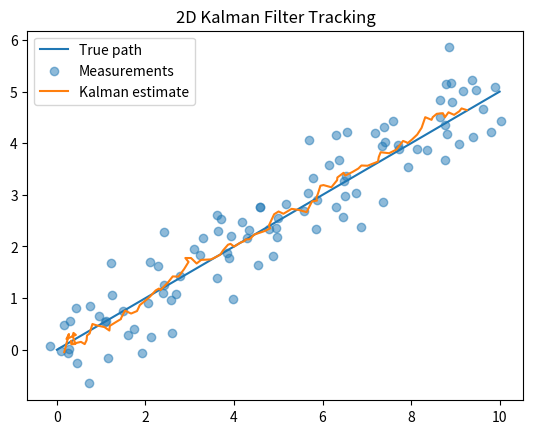

The matplotlib source for this figure: (Note: this script raises an exception after producing the figure.)
"""
2D Kalman filter tracking example.

Simulates tracking of a moving object in two dimensions using noisy
position measurements.
"""

import numpy as np
import matplotlib.pyplot as plt


def simulate_motion(n: int = 100) -> np.ndarray:
    """Generate a simple 2D linear trajectory.

    Generates n points along the line y = 0.5 * x, with x uniformly
    spaced from 0 to 10.
    
    Args:
        n: Number of samples in the trajectory.

    Returns:
        np.ndarray: Array of shape (n, 2) with columns [x, y].
    """
    x = np.linspace(0, 10, n)
    y = 0.5 * x

    return np.vstack((x, y)).T


def add_noise(signal: np.ndarray, std: float = 0.5) -> np.ndarray:
    """Add Gaussian noise to a 2D trajectory.

    Args:
        signal: Input trajectory of shape (n, 2).
        std: Standard deviation of the Gaussian noise.

    Returns:
        np.ndarray: Noisy trajectory of the same shape as signal.
    """
    noise = np.random.normal(0, std, signal.shape)
    return signal + noise


def kalman_filter(measurements: np.ndarray) -> np.ndarray:
    """Apply a simple 2D Kalman filter for position estimation.

    Uses an identity state transition and observation model to filter
    noisy 2D position measurements.

    Args:
        measurements: Array of shape (n, 2) with noisy position data.

    Returns:
        np.ndarray: Filtered position estimates of shape (n, 2).
    """
    x = np.array([0.0, 0.0])
    P = np.eye(2)

    Q = np.eye(2) * 0.01
    R = np.eye(2) * 0.5

    estimates = []

    for z in measurements:
        # Prediction
        P = P + Q
        K = P @ np.linalg.inv(P + R)

        # Update
        x = x + K @ (z - x)
        P = (np.eye(2) - K) @ P

        estimates.append(x.copy())

    return np.array(estimates)


if __name__ == "__main__":
    np.random.seed(42)

    true_path = simulate_motion()
    measurements = add_noise(true_path)

    estimates = kalman_filter(measurements)

    plt.plot(true_path[:, 0], true_path[:, 1], label="True path")
    plt.scatter(measurements[:, 0], measurements[:, 1],
                alpha=0.5, label="Measurements")
    plt.plot(estimates[:, 0], estimates[:, 1], label="Kalman estimate")

    plt.legend()
    plt.title("2D Kalman Filter Tracking")

    plt.savefig("../assets/kalman_2d_tracking.png")
